Run: headless pygame with SDL's dummy video driver; simulated clock (each Clock.tick advances the game by its frame time, no real sleeping); random seed 0; keys injected as events and as key.get_pressed() state; no mouse input.
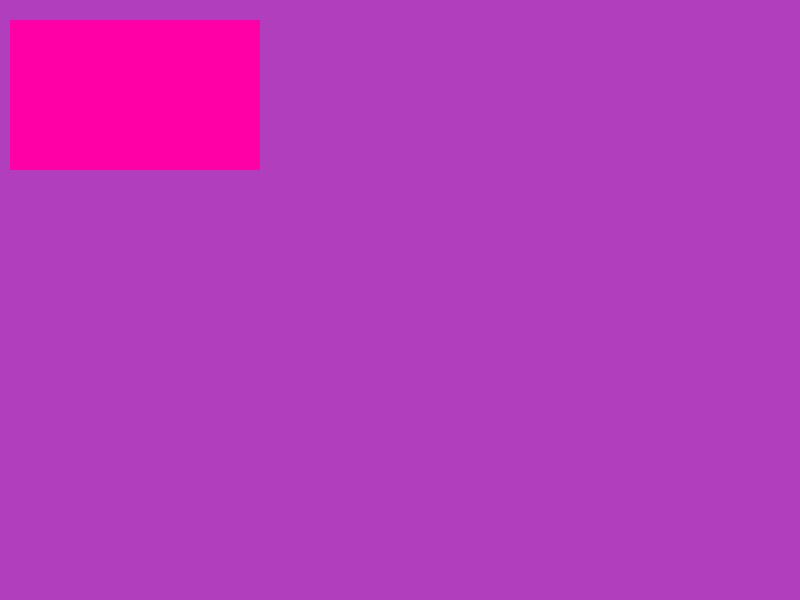
Frame 1 of 4 · flips 1–60 · no input
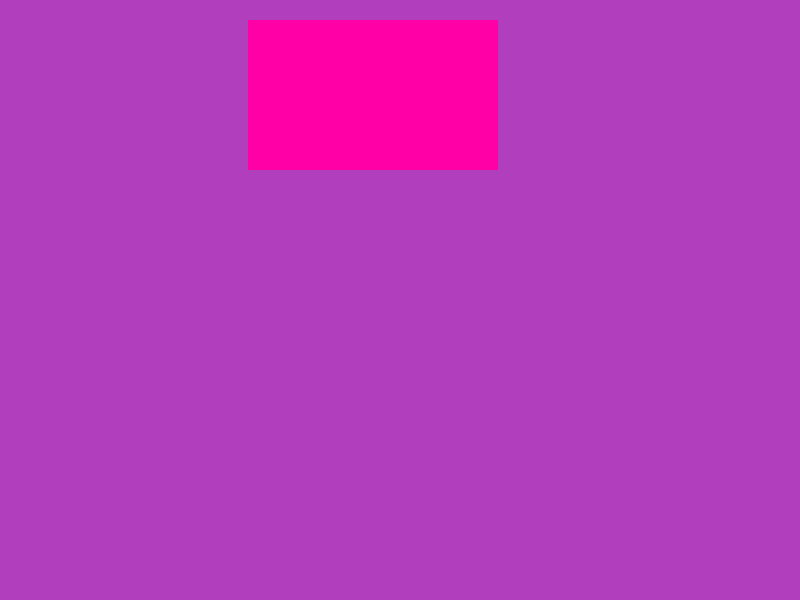
Frame 2 of 4 · flips 61–180 · tapped SPACE, RETURN · held RIGHT (→), D
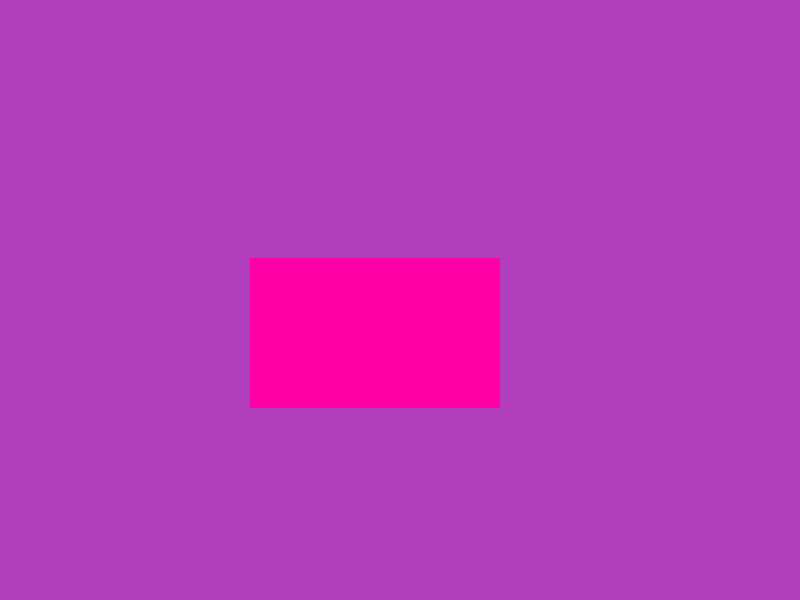
Frame 3 of 4 · flips 181–300 · held DOWN (↓), S
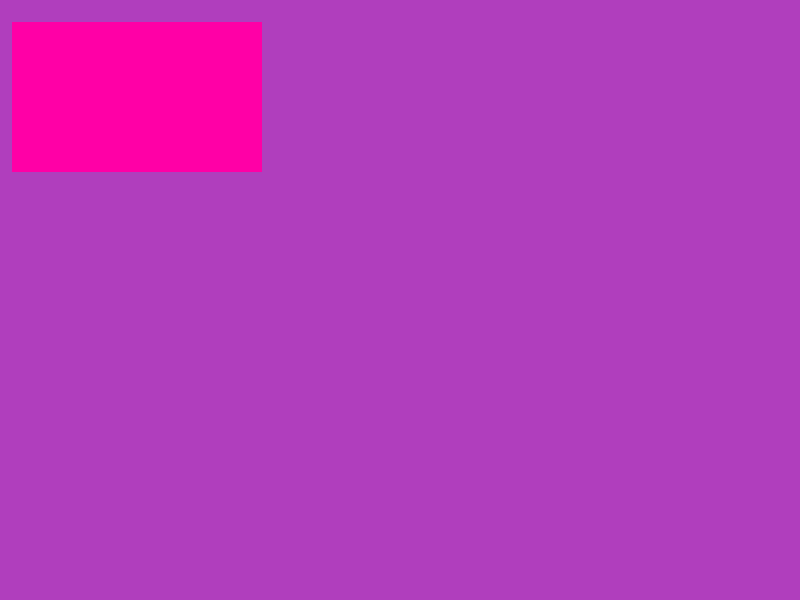
Frame 4 of 4 · flips 301–420 · held LEFT (←), A, UP (↑), W

The pygame program that drew these frames:


import pygame

from pygame.locals import(
    K_UP,
    K_DOWN,
    K_LEFT,
    K_RIGHT,
    K_SPACE,
    K_a,
    K_s,
    K_w,
    K_d,
    K_q
)

screenwidth = 800
screenheight = 600

pygame.init() # initialize = to start

screen = pygame.display.set_mode((screenwidth, screenheight)) # size
#                                  w    h

x = 10
y = 20
w = 250
h = 150

speed = 2

running = True
# main game loop
while running:
    # event: an action triggered by a user input
    for event in pygame.event.get(): # responsible to get events coming from user
        if event.type == pygame.QUIT:
            running = False

    screen.fill((176, 62, 189)) # what color you want to fill in your screen

    pygame.draw.rect(
        screen, 
        (255, 0, 166), # color
        pygame.Rect(x, y, w, h) # x, y, width, height
    )

    # if x > 500:
    #     x -= 1
    # elif x < 9:
    #     x += 1
    # elif x > 10:
    #     x += 1

    # Getting user input

    user_input = pygame.key.get_pressed()

    if user_input[K_w]:
        if y > 0:
            y -= speed
        else:
            y =0
    if user_input[K_s]:
        if y + h < screenheight:
            y += speed
        else:
            y = screenheight - h
    if user_input[K_a]:
        if x > 0:
            x -= speed
        else:
            x = 0
    if user_input[K_d]:
        if x + w < screenwidth:
            x += speed
        else:
            x = screenwidth - w
    
    if user_input[K_SPACE]:
        w += 1
        h += 1
        x -= 0.5
        y -= 0.5
        
    elif user_input[K_q]:
        w -= 1
        h -= 1
        x += 0.5
        y += 0.5

    # if x == 550:
    #     x = 549
    # elif x == 0:
    #     x = 1
    # elif y == 450:
    #     y = 449
    # elif y == 0:
    #     y = 1

    # note: keep this line at the bottom below everything
    pygame.display.flip() # mean the same =v=
    # pygame.display.update()

pygame.quit()
